Run: headless pygame with SDL's dummy video driver; simulated clock (each Clock.tick advances the game by its frame time, no real sleeping); random seed 0; keys injected as events and as key.get_pressed() state; no mouse input.
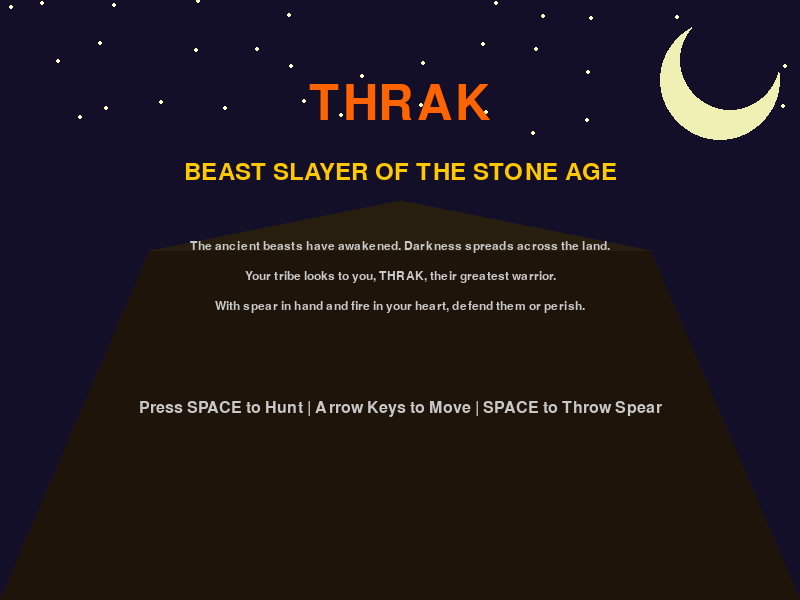
Frame 1 of 4 · flips 1–60 · no input
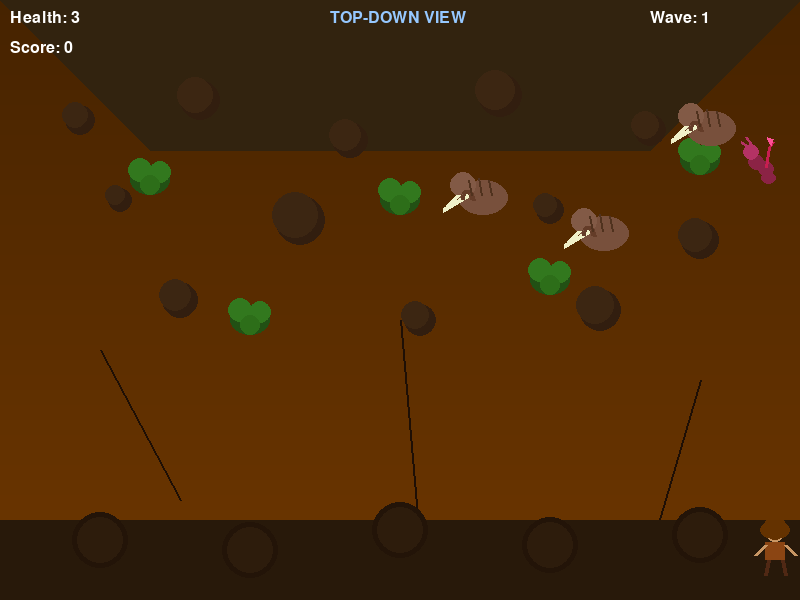
Frame 2 of 4 · flips 61–180 · tapped SPACE, RETURN · held RIGHT (→), D
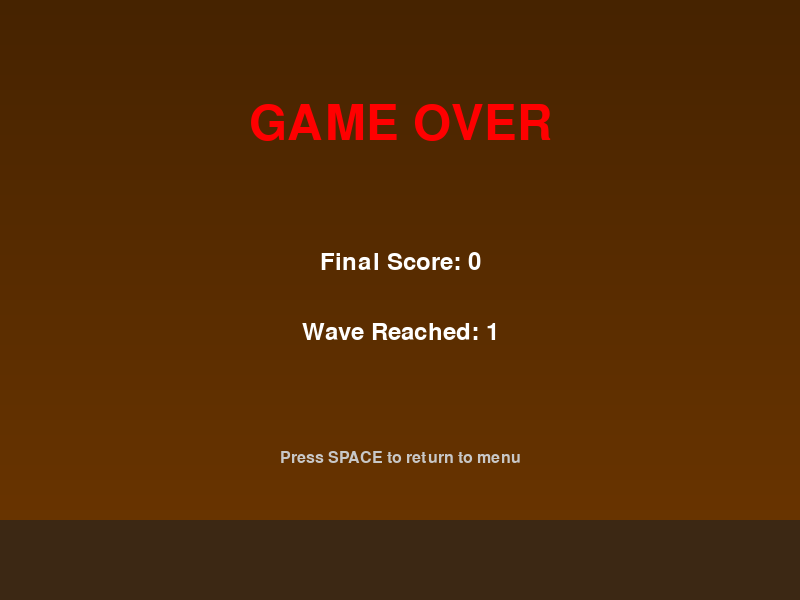
Frame 3 of 4 · flips 181–300 · held DOWN (↓), S
Frame 4 of 4 · flips 301–420 · held LEFT (←), A, UP (↑), W · screen unchanged from frame 3, image omitted

The pygame program that drew these frames:

import pygame
import random
import math

pygame.init()

SCREEN_WIDTH = 800
SCREEN_HEIGHT = 600
FPS = 60
WAVE_DELAY = 3000

screen = pygame.display.set_mode((SCREEN_WIDTH, SCREEN_HEIGHT))
pygame.display.set_caption("THRAK: Beast Slayer")
clock = pygame.time.Clock()
font_large = pygame.font.Font(None, 72)
font_medium = pygame.font.Font(None, 36)
font_small = pygame.font.Font(None, 24)

class Player(pygame.sprite.Sprite):
    def __init__(self):
        super().__init__()
        self.image = pygame.Surface((50, 60), pygame.SRCALPHA)
        # Head
        pygame.draw.circle(self.image, (200, 150, 100), (25, 12), 10)
        # Hair/wild mane
        pygame.draw.circle(self.image, (100, 50, 0), (25, 8), 12)
        pygame.draw.circle(self.image, (100, 50, 0), (18, 10), 8)
        pygame.draw.circle(self.image, (100, 50, 0), (32, 10), 8)
        # Body
        pygame.draw.rect(self.image, (139, 69, 19), (15, 22, 20, 18))
        # Arms
        pygame.draw.line(self.image, (200, 150, 100), (15, 25), (5, 35), 4)
        pygame.draw.line(self.image, (200, 150, 100), (35, 25), (45, 35), 4)
        # Legs
        pygame.draw.line(self.image, (80, 40, 20), (18, 40), (15, 55), 4)
        pygame.draw.line(self.image, (80, 40, 20), (32, 40), (35, 55), 4)
        self.rect = self.image.get_rect(center=(SCREEN_WIDTH // 2, SCREEN_HEIGHT - 50))
        self.speed = 5
        self.health = 3
        self.score = 0

    def update(self):
        keys = pygame.key.get_pressed()
        if keys[pygame.K_LEFT] and self.rect.x > 0:
            self.rect.x -= self.speed
        if keys[pygame.K_RIGHT] and self.rect.x < SCREEN_WIDTH - self.rect.width:
            self.rect.x += self.speed

    def shoot(self):
        spear = Spear(self.rect.centerx, self.rect.top)
        all_sprites.add(spear)
        spears.add(spear)

class Spear(pygame.sprite.Sprite):
    def __init__(self, x, y):
        super().__init__()
        self.image = pygame.Surface((12, 30), pygame.SRCALPHA)
        # Spear shaft
        pygame.draw.line(self.image, (139, 69, 19), (6, 0), (6, 25), 3)
        # Spear head
        pygame.draw.polygon(self.image, (200, 200, 200), [(6, 0), (2, 8), (6, 5), (10, 8)])
        # Feathers/fletching
        pygame.draw.polygon(self.image, (255, 200, 0), [(3, 20), (6, 28), (9, 20)])
        self.rect = self.image.get_rect(centerx=x, bottom=y)
        self.speed = 7

    def update(self):
        self.rect.y -= self.speed
        if self.rect.bottom < 0:
            self.kill()

class Enemy(pygame.sprite.Sprite):
    def __init__(self, x, y, enemy_type):
        super().__init__()
        self.enemy_type = enemy_type
        self.health = 1

        if enemy_type == "tiger":
            self.image = pygame.Surface((60, 50), pygame.SRCALPHA)
            # Body
            pygame.draw.ellipse(self.image, (255, 140, 0), (10, 15, 40, 20))
            # Head
            pygame.draw.circle(self.image, (255, 160, 20), (45, 20), 12)
            # Stripes
            pygame.draw.line(self.image, (200, 80, 0), (15, 18), (20, 28), 2)
            pygame.draw.line(self.image, (200, 80, 0), (25, 15), (30, 28), 2)
            pygame.draw.line(self.image, (200, 80, 0), (35, 15), (38, 28), 2)
            # Fangs
            pygame.draw.line(self.image, (255, 255, 255), (50, 28), (52, 35), 2)
            pygame.draw.line(self.image, (255, 255, 255), (56, 28), (58, 35), 2)
            # Tail
            pygame.draw.line(self.image, (200, 100, 0), (10, 22), (0, 15), 3)
            self.speed = 2.5
            self.points = 100

        elif enemy_type == "wolf":
            self.image = pygame.Surface((55, 45), pygame.SRCALPHA)
            # Body
            pygame.draw.ellipse(self.image, (80, 80, 90), (10, 15, 35, 18))
            # Head
            pygame.draw.circle(self.image, (100, 100, 110), (45, 18), 11)
            # Ears
            pygame.draw.polygon(self.image, (100, 100, 110), [(40, 5), (45, 0), (50, 5)])
            # Snout
            pygame.draw.circle(self.image, (120, 120, 130), (52, 20), 5)
            # Eyes
            pygame.draw.circle(self.image, (255, 200, 0), (48, 14), 2)
            # Tail
            pygame.draw.line(self.image, (80, 80, 90), (10, 18), (0, 10), 3)
            self.speed = 3.5
            self.points = 150

        elif enemy_type == "mammoth":
            self.image = pygame.Surface((80, 65), pygame.SRCALPHA)
            # Body
            pygame.draw.ellipse(self.image, (120, 80, 60), (15, 20, 50, 35))
            # Head
            pygame.draw.circle(self.image, (130, 90, 70), (20, 25), 13)
            # Large tusks
            pygame.draw.line(self.image, (240, 240, 200), (15, 35), (5, 45), 5)
            pygame.draw.line(self.image, (240, 240, 200), (25, 35), (0, 50), 5)
            # Trunk
            pygame.draw.arc(self.image, (100, 60, 40), (18, 30, 15, 20), 0, 3.14, 4)
            # Fur texture
            pygame.draw.line(self.image, (80, 50, 30), (25, 20), (28, 35), 2)
            pygame.draw.line(self.image, (80, 50, 30), (35, 18), (38, 35), 2)
            pygame.draw.line(self.image, (80, 50, 30), (45, 20), (48, 35), 2)
            self.health = 3
            self.speed = 1.5
            self.points = 300

        elif enemy_type == "scorpion":
            self.image = pygame.Surface((50, 55), pygame.SRCALPHA)
            # Body segments
            pygame.draw.circle(self.image, (139, 35, 69), (15, 25), 8)
            pygame.draw.circle(self.image, (139, 35, 69), (25, 32), 8)
            pygame.draw.ellipse(self.image, (139, 35, 69), (20, 35, 15, 12))
            # Head
            pygame.draw.circle(self.image, (180, 50, 100), (10, 15), 8)
            # Pincers
            pygame.draw.line(self.image, (180, 50, 100), (8, 10), (0, 5), 3)
            pygame.draw.line(self.image, (180, 50, 100), (12, 10), (5, 0), 3)
            # Stinger/tail
            pygame.draw.line(self.image, (200, 30, 80), (25, 30), (28, 10), 3)
            pygame.draw.line(self.image, (200, 30, 80), (28, 10), (32, 5), 3)
            pygame.draw.polygon(self.image, (255, 80, 150), [(28, 5), (26, 0), (32, 2), (30, 8)])
            self.speed = 4
            self.points = 120

        elif enemy_type == "pterodactyl":
            self.image = pygame.Surface((65, 45), pygame.SRCALPHA)
            # Wing
            pygame.draw.polygon(self.image, (100, 100, 120), [(10, 20), (0, 15), (5, 30), (25, 25)])
            pygame.draw.polygon(self.image, (120, 120, 140), [(10, 20), (0, 15), (3, 18)])
            # Body
            pygame.draw.circle(self.image, (110, 110, 130), (28, 22), 8)
            # Head
            pygame.draw.polygon(self.image, (130, 130, 150), [(35, 18), (60, 12), (62, 18), (55, 22)])
            # Long beak
            pygame.draw.line(self.image, (150, 150, 170), (62, 15), (65, 15), 3)
            # Eye
            pygame.draw.circle(self.image, (255, 255, 0), (58, 14), 2)
            # Legs
            pygame.draw.line(self.image, (150, 150, 170), (28, 28), (25, 38), 2)
            pygame.draw.line(self.image, (150, 150, 170), (32, 28), (35, 38), 2)
            self.speed = 3
            self.points = 140

        self.rect = self.image.get_rect(topleft=(x, y))
        self.direction = random.choice([-1, 1])

    def update(self):
        # Move toward player horizontally
        player_x = player.rect.centerx
        enemy_center = self.rect.centerx
        
        if enemy_center < player_x - 10:
            self.rect.x += self.speed
        elif enemy_center > player_x + 10:
            self.rect.x -= self.speed
        
        # Keep within bounds
        if self.rect.left < 0:
            self.rect.left = 0
        if self.rect.right > SCREEN_WIDTH:
            self.rect.right = SCREEN_WIDTH
        
        # Move down faster - attack pattern
        self.rect.y += 2.5

        if self.rect.top > SCREEN_HEIGHT:
            self.kill()

    def take_damage(self):
        self.health -= 1
        if self.health <= 0:
            self.kill()
            return True
        return False
def spawn_wave(wave_num):
    enemy_types = ["tiger", "wolf", "mammoth", "scorpion", "pterodactyl"]
    num_enemies = min(3 + wave_num, 8)
    
    for i in range(num_enemies):
        enemy_type = random.choice(enemy_types)
        x = random.randint(50, SCREEN_WIDTH - 100)
        y = random.randint(-200, -50)
        enemy = Enemy(x, y, enemy_type)
        all_sprites.add(enemy)
        enemies.add(enemy)

def draw_game():
    # Draw cave background with gradient
    for y in range(SCREEN_HEIGHT):
        color_val = int(70 + (y / SCREEN_HEIGHT) * 40)
        pygame.draw.line(screen, (color_val, color_val // 2, 0), (0, y), (SCREEN_WIDTH, y))
    
    # Draw distant cave walls (perspective effect)
    pygame.draw.polygon(screen, (50, 35, 15), [(0, 0), (SCREEN_WIDTH, 0), (SCREEN_WIDTH - 150, 150), (150, 150)])
    
    # Draw scattered rocks and boulders across the cave floor
    rock_positions = [
        (80, 120, 15), (200, 100, 20), (350, 140, 18), (500, 95, 22), (650, 130, 16),
        (120, 200, 12), (300, 220, 25), (550, 210, 14), (700, 240, 19),
        (180, 300, 18), (420, 320, 16), (600, 310, 21),
    ]
    for rock_x, rock_y, rock_size in rock_positions:
        pygame.draw.circle(screen, (50, 30, 15), (rock_x, rock_y), rock_size)
        pygame.draw.circle(screen, (60, 38, 18), (rock_x - 5, rock_y - 5), rock_size - 2)
    
    # Draw bushes/vegetation
    bush_positions = [(150, 180), (400, 200), (700, 160), (250, 320), (550, 280)]
    for bush_x, bush_y in bush_positions:
        # Bush base
        pygame.draw.ellipse(screen, (34, 80, 20), (bush_x - 20, bush_y - 15, 40, 30))
        # Bush highlights
        pygame.draw.circle(screen, (50, 120, 30), (bush_x - 10, bush_y - 10), 12)
        pygame.draw.circle(screen, (50, 120, 30), (bush_x + 10, bush_y - 8), 11)
        pygame.draw.circle(screen, (45, 110, 25), (bush_x, bush_y + 5), 10)
    
    # Draw cave cracks/crevices on ground
    pygame.draw.line(screen, (30, 15, 5), (100, 350), (180, 500), 2)
    pygame.draw.line(screen, (30, 15, 5), (400, 320), (420, 550), 2)
    pygame.draw.line(screen, (30, 15, 5), (700, 380), (650, 550), 2)
    
    # Draw ground/terrain at bottom (darker)
    pygame.draw.polygon(screen, (40, 25, 10), [(0, SCREEN_HEIGHT - 80), (SCREEN_WIDTH, SCREEN_HEIGHT - 80), (SCREEN_WIDTH, SCREEN_HEIGHT), (0, SCREEN_HEIGHT)])
    
    # Draw rocky terrain features at bottom
    rock_positions_bottom = [(100, SCREEN_HEIGHT - 60), (250, SCREEN_HEIGHT - 50), (400, SCREEN_HEIGHT - 70), (550, SCREEN_HEIGHT - 55), (700, SCREEN_HEIGHT - 65)]
    for rock_x, rock_y in rock_positions_bottom:
        pygame.draw.circle(screen, (35, 20, 8), (rock_x, rock_y), 28)
        pygame.draw.circle(screen, (45, 28, 12), (rock_x, rock_y), 23)
    
    all_sprites.draw(screen)
    
    # Draw HUD with top-down view indicator
    health_text = font_small.render(f"Health: {player.health}", True, (255, 255, 255))
    score_text = font_small.render(f"Score: {player.score}", True, (255, 255, 255))
    wave_text = font_small.render(f"Wave: {wave_num}", True, (255, 255, 255))
    view_text = font_small.render("TOP-DOWN VIEW", True, (150, 200, 255))
    screen.blit(health_text, (10, 10))
    screen.blit(score_text, (10, 40))
    screen.blit(wave_text, (SCREEN_WIDTH - 150, 10))
    screen.blit(view_text, (SCREEN_WIDTH // 2 - 70, 10))

def draw_menu():
    # Draw night sky background with stars
    screen.fill((20, 15, 40))
    
    # Draw stars
    for i in range(0, SCREEN_WIDTH, 60):
        for j in range(0, 150, 60):
            pygame.draw.circle(screen, (255, 255, 200), (i + random.randint(-20, 20), j + random.randint(-20, 20)), 2)
    
    # Draw moon
    pygame.draw.circle(screen, (240, 240, 180), (SCREEN_WIDTH - 80, 80), 60)
    pygame.draw.circle(screen, (20, 15, 40), (SCREEN_WIDTH - 70, 60), 50)
    
    # Draw mountains/cave entrance silhouette
    pygame.draw.polygon(screen, (30, 20, 10), [(0, SCREEN_HEIGHT), (150, 250), (SCREEN_WIDTH // 2, 200), (SCREEN_WIDTH - 150, 250), (SCREEN_WIDTH, SCREEN_HEIGHT)])
    pygame.draw.polygon(screen, (40, 30, 15), [(150, 250), (SCREEN_WIDTH // 2, 200), (SCREEN_WIDTH - 150, 250)])
    
    title = font_large.render("THRAK", True, (255, 100, 0))
    subtitle = font_medium.render("BEAST SLAYER OF THE STONE AGE", True, (255, 200, 0))
    
    # Backstory text
    backstory_font = pygame.font.Font(None, 18)
    story_line1 = backstory_font.render("The ancient beasts have awakened. Darkness spreads across the land.", True, (200, 200, 200))
    story_line2 = backstory_font.render("Your tribe looks to you, THRAK, their greatest warrior.", True, (200, 200, 200))
    story_line3 = backstory_font.render("With spear in hand and fire in your heart, defend them or perish.", True, (200, 200, 200))
    
    instructions = font_small.render("Press SPACE to Hunt | Arrow Keys to Move | SPACE to Throw Spear", True, (200, 200, 200))
    
    screen.blit(title, (SCREEN_WIDTH // 2 - title.get_width() // 2, 80))
    screen.blit(subtitle, (SCREEN_WIDTH // 2 - subtitle.get_width() // 2, 160))
    screen.blit(story_line1, (SCREEN_WIDTH // 2 - story_line1.get_width() // 2, 240))
    screen.blit(story_line2, (SCREEN_WIDTH // 2 - story_line2.get_width() // 2, 270))
    screen.blit(story_line3, (SCREEN_WIDTH // 2 - story_line3.get_width() // 2, 300))
    screen.blit(instructions, (SCREEN_WIDTH // 2 - instructions.get_width() // 2, 400))

def draw_game_over():
    # Draw cave background with gradient
    for y in range(SCREEN_HEIGHT):
        color_val = int(70 + (y / SCREEN_HEIGHT) * 40)
        pygame.draw.line(screen, (color_val, color_val // 2, 0), (0, y), (SCREEN_WIDTH, y))
    
    # Draw rocky terrain
    pygame.draw.polygon(screen, (60, 40, 20), [(0, SCREEN_HEIGHT), (SCREEN_WIDTH, SCREEN_HEIGHT), (SCREEN_WIDTH, SCREEN_HEIGHT - 80), (0, SCREEN_HEIGHT - 80)])
    
    game_over = font_large.render("GAME OVER", True, (255, 0, 0))
    score_text = font_medium.render(f"Final Score: {player.score}", True, (255, 255, 255))
    wave_text = font_medium.render(f"Wave Reached: {wave_num}", True, (255, 255, 255))
    restart = font_small.render("Press SPACE to return to menu", True, (200, 200, 200))
    screen.blit(game_over, (SCREEN_WIDTH // 2 - game_over.get_width() // 2, 100))
    screen.blit(score_text, (SCREEN_WIDTH // 2 - score_text.get_width() // 2, 250))
    screen.blit(wave_text, (SCREEN_WIDTH // 2 - wave_text.get_width() // 2, 320))
    screen.blit(restart, (SCREEN_WIDTH // 2 - restart.get_width() // 2, 450))

# Sprite groups
all_sprites = pygame.sprite.Group()
spears = pygame.sprite.Group()
enemies = pygame.sprite.Group()

player = Player()
all_sprites.add(player)

# Game states
MENU = 0
PLAYING = 1
GAME_OVER = 2

game_state = MENU
wave_num = 1
wave_timer = 0
shoot_cooldown = 0
running = True

while running:
    clock.tick(FPS)
    
    for event in pygame.event.get():
        if event.type == pygame.QUIT:
            running = False
        if event.type == pygame.KEYDOWN:
            if event.key == pygame.K_SPACE:
                if game_state == MENU:
                    game_state = PLAYING
                    wave_num = 1
                    player.health = 3
                    player.score = 0
                    enemies.empty()
                    spears.empty()
                    wave_timer = pygame.time.get_ticks() - WAVE_DELAY
                    spawn_wave(wave_num)
                elif game_state == PLAYING:
                    if shoot_cooldown <= 0:
                        player.shoot()
                        shoot_cooldown = 10
                elif game_state == GAME_OVER:
                    game_state = MENU

    if game_state == PLAYING:
        all_sprites.update()
        shoot_cooldown -= 1

        # Collision detection: spears hitting enemies
        for spear in spears:
            hit_enemies = pygame.sprite.spritecollide(spear, enemies, False)
            for enemy in hit_enemies:
                spear.kill()
                if enemy.take_damage():
                    player.score += enemy.points

        # Collision detection: enemy touching player
        if pygame.sprite.spritecollide(player, enemies, False):
            player.health -= 1
            if player.health <= 0:
                game_state = GAME_OVER

        # Check if wave is complete
        if len(enemies) == 0 and pygame.time.get_ticks() - wave_timer > WAVE_DELAY:
            wave_num += 1
            spawn_wave(wave_num)
            wave_timer = pygame.time.get_ticks()

        draw_game()

    elif game_state == MENU:
        draw_menu()

    elif game_state == GAME_OVER:
        draw_game_over()

    pygame.display.flip()

pygame.quit()
